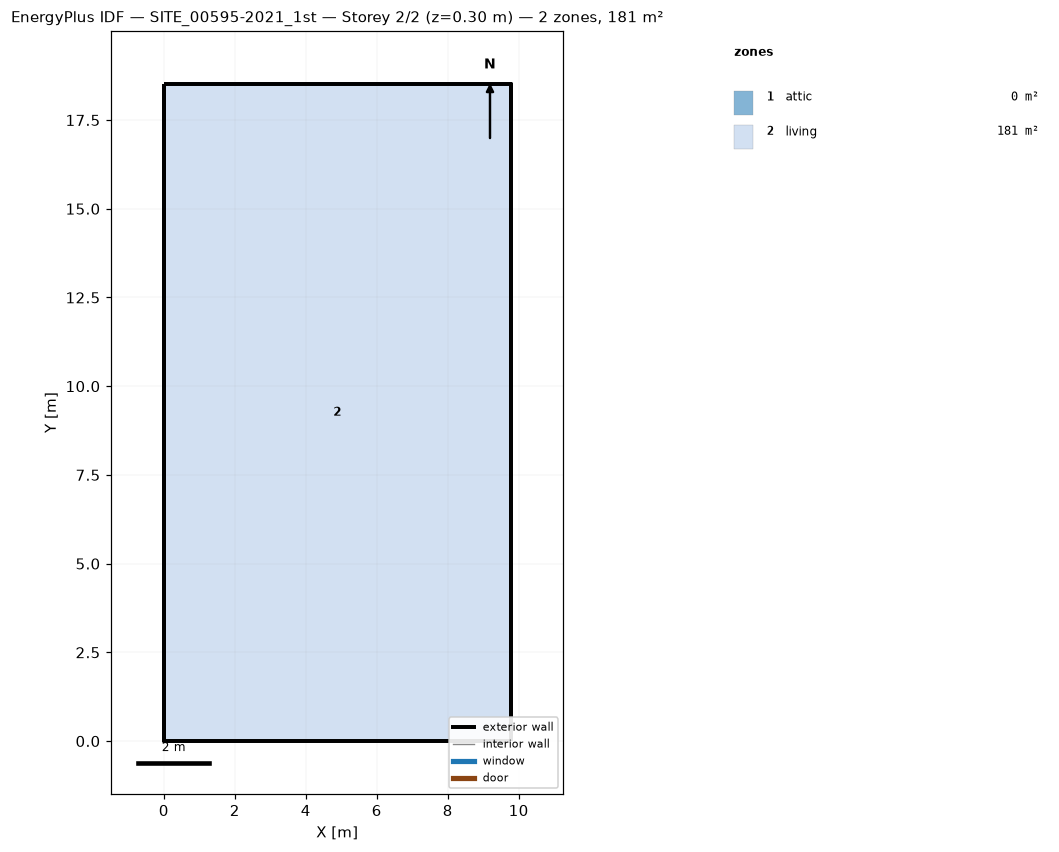
=== STOREY PLAN SPEC (per zone: floor XY polygon, exterior-wall plan segments, windows/doors) ===
zone 1: attic  (0.0 m²)
  exterior wall: (9.77, 0.00) – (9.77, 18.52) – (9.77, 9.26)  [27.8 m]
  exterior wall: (0.00, 18.52) – (0.00, 0.00) – (0.00, 9.26)  [27.8 m]
zone 2: living  (181.0 m²)
  floor: (0.00, 0.00) (0.00, 18.52) (9.77, 18.52) (9.77, 0.00)
  exterior wall: (0.00, 0.00) – (9.77, 0.00)  [9.8 m]
  exterior wall: (9.77, 0.00) – (9.77, 18.52)  [18.5 m]
  exterior wall: (9.77, 18.52) – (0.00, 18.52)  [9.8 m]
  exterior wall: (0.00, 18.52) – (0.00, 0.00)  [18.5 m]

=== DERIVED (storey summary) ===
Building: SITE_00595-2021_1st
Storey: 2 of 2  (floor level z = 0.30 m)
Storey gross floor area: 181.0 m²
Zones on this storey: 2
  - attic: floor 0.0 m²; exterior wall 55.6 m (57.2 m²); WWR 0.0%
  - living: floor 181.0 m²; exterior wall 56.6 m (131.1 m²); WWR 0.0%
Zone adjacency: (none detected)